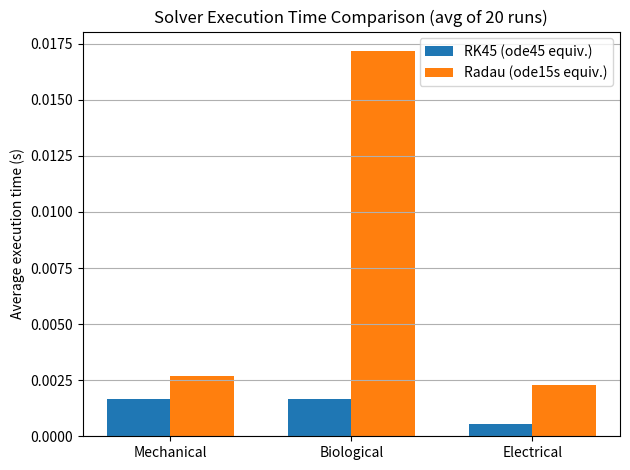

Python code for this plot:
"""
Solver Comparison: RK45 vs Radau across all three case studies

RK45   -> explicit Runge-Kutta, MATLAB's ode45 equivalent
          (usually fastest for smooth, non-stiff systems)
Radau  -> implicit solver, MATLAB's ode15s equivalent
          (designed for STIFF systems -- shines when dynamics have
           widely separated time scales, e.g. strongly overdamped
           mass-damper/RLC systems)

Timing with N repeated runs to average out timing noise.
"""

import time
import numpy as np
import matplotlib.pyplot as plt
from scipy.integrate import solve_ivp

N = 20  # number of repetitions for stable timing average


def timeit_avg(fcn, n=N):
    times = []
    for _ in range(n):
        start = time.perf_counter()
        fcn()
        times.append(time.perf_counter() - start)
    return np.mean(times)


results = {}

# --- Case 1: Mechanical (overdamped, most likely to show stiffness) ---
m, k = 1.0, 20.0
c = 4 * 2 * np.sqrt(m * k)   # strongly overdamped
x0 = [1.0, 0.0]
t_span = (0, 5)

def f1(t, x):
    return [x[1], (-c * x[1] - k * x[0]) / m]

t_rk45 = timeit_avg(lambda: solve_ivp(f1, t_span, x0, method='RK45'))
t_radau = timeit_avg(lambda: solve_ivp(f1, t_span, x0, method='Radau'))
results['Mechanical'] = (t_rk45, t_radau)

# --- Case 2: Biological (Lotka-Volterra, non-stiff, nonlinear) ---
a, b, d, g = 1.1, 0.4, 0.1, 0.4
x0 = [10.0, 5.0]
t_span = (0, 50)

def f2(t, x):
    return [a * x[0] - b * x[0] * x[1], d * x[0] * x[1] - g * x[1]]

t_rk45 = timeit_avg(lambda: solve_ivp(f2, t_span, x0, method='RK45'))
t_radau = timeit_avg(lambda: solve_ivp(f2, t_span, x0, method='Radau'))
results['Biological'] = (t_rk45, t_radau)

# --- Case 3: Electrical (RLC, overdamped -> stiffer) ---
L, C = 1.0, 0.01
R = 4 * 2 * np.sqrt(L / C)
x0 = [0.01, 0.0]
t_span = (0, 0.5)

def f3(t, x):
    return [x[1], (0 - R * x[1] - x[0] / C) / L]

t_rk45 = timeit_avg(lambda: solve_ivp(f3, t_span, x0, method='RK45'))
t_radau = timeit_avg(lambda: solve_ivp(f3, t_span, x0, method='Radau'))
results['Electrical'] = (t_rk45, t_radau)

# --- Report ---
print(f"{'System':<15}{'RK45 (s)':>12}{'Radau (s)':>12}")
for name, (t_rk45, t_radau) in results.items():
    print(f"{name:<15}{t_rk45:>12.5f}{t_radau:>12.5f}")

# --- Bar chart ---
labels = list(results.keys())
rk45_times = [results[k][0] for k in labels]
radau_times = [results[k][1] for k in labels]

x = np.arange(len(labels))
width = 0.35

fig, ax = plt.subplots()
ax.bar(x - width/2, rk45_times, width, label='RK45 (ode45 equiv.)')
ax.bar(x + width/2, radau_times, width, label='Radau (ode15s equiv.)')
ax.set_xticks(x)
ax.set_xticklabels(labels)
ax.set_ylabel('Average execution time (s)')
ax.set_title(f'Solver Execution Time Comparison (avg of {N} runs)')
ax.legend()
ax.grid(True, axis='y')
plt.tight_layout()
plt.savefig('compare_solvers.png', dpi=150)
plt.show()
